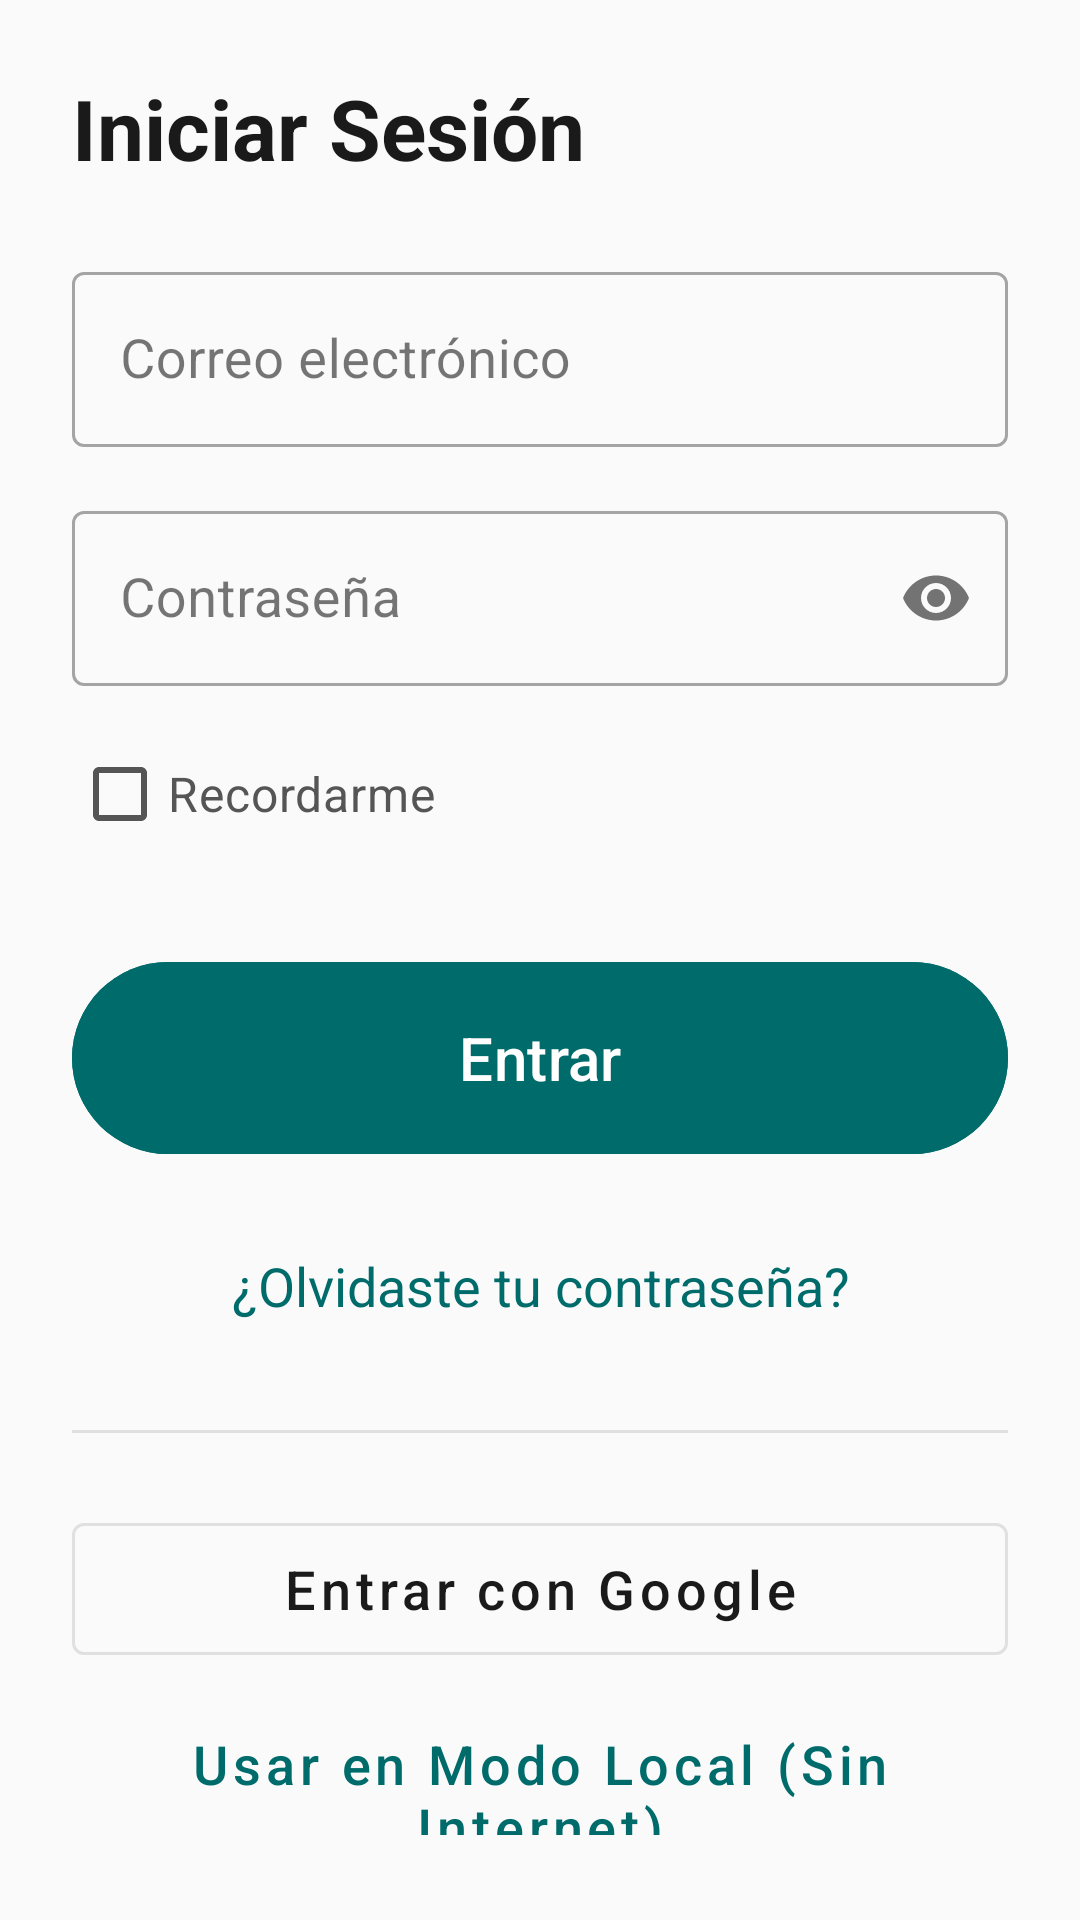

Produce the Android XML layout that renders to this screen, including the resource entries it uses.
<!-- AndroidManifest.xml: application theme Theme.MonitorDeCuidados -->
<!-- res/layout/fragment_login.xml -->
<?xml version="1.0" encoding="utf-8"?>
<LinearLayout xmlns:android="http://schemas.android.com/apk/res/android"
    xmlns:app="http://schemas.android.com/apk/res-auto"
    android:layout_width="match_parent"
    android:layout_height="match_parent"
    android:orientation="vertical"
    android:padding="@dimen/spacing_xl"
    android:background="@color/background">

    <TextView
        android:layout_width="wrap_content"
        android:layout_height="wrap_content"
        android:text="@string/login_title"
        android:textColor="@color/text_primary"
        android:textSize="@dimen/text_screen_header"
        android:textStyle="bold"
        android:layout_marginBottom="@dimen/spacing_xl" />

    <com.google.android.material.textfield.TextInputLayout
        android:id="@+id/tilEmail"
        android:layout_width="match_parent"
        android:layout_height="wrap_content"
        android:layout_marginBottom="@dimen/spacing_lg"
        android:hint="@string/email_hint"
        app:startIconDrawable="@drawable/ic_menu"
        style="@style/Widget.MaterialComponents.TextInputLayout.OutlinedBox">

        <com.google.android.material.textfield.TextInputEditText
            android:id="@+id/etEmail"
            android:layout_width="match_parent"
            android:layout_height="wrap_content"
            android:inputType="textEmailAddress"
            android:textColor="@color/text_primary"
            android:textSize="@dimen/text_body" />
    </com.google.android.material.textfield.TextInputLayout>

    <com.google.android.material.textfield.TextInputLayout
        android:id="@+id/tilPassword"
        android:layout_width="match_parent"
        android:layout_height="wrap_content"
        android:layout_marginBottom="@dimen/spacing_sm"
        android:hint="@string/password_hint"
        app:startIconDrawable="@drawable/ic_back"
        app:passwordToggleEnabled="true"
        style="@style/Widget.MaterialComponents.TextInputLayout.OutlinedBox">

        <com.google.android.material.textfield.TextInputEditText
            android:id="@+id/etPassword"
            android:layout_width="match_parent"
            android:layout_height="wrap_content"
            android:inputType="textPassword"
            android:textColor="@color/text_primary"
            android:textSize="@dimen/text_body" />
    </com.google.android.material.textfield.TextInputLayout>

    <CheckBox
        android:id="@+id/cbRememberMe"
        android:layout_width="wrap_content"
        android:layout_height="@dimen/touch_target_toggle"
        android:text="@string/remember_me"
        android:textColor="@color/text_secondary"
        android:textSize="@dimen/text_label" />

    <Button
        android:id="@+id/btnLogin"
        android:layout_width="match_parent"
        android:layout_height="@dimen/touch_target_primary"
        android:layout_marginTop="@dimen/spacing_xl"
        android:text="@string/login_button"
        android:textAllCaps="false"
        android:textSize="@dimen/text_button_primary"
        android:backgroundTint="@color/primary"
        android:textColor="@color/white"
        android:contentDescription="@string/login_button" />

    <TextView
        android:id="@+id/tvForgotPassword"
        android:layout_width="wrap_content"
        android:layout_height="48dp"
        android:layout_gravity="center"
        android:layout_marginTop="@dimen/spacing_lg"
        android:gravity="center"
        android:text="@string/forgot_password"
        android:textColor="@color/primary"
        android:textSize="@dimen/text_body"
        android:contentDescription="@string/forgot_password" />

    <View
        android:layout_width="match_parent"
        android:layout_height="1dp"
        android:layout_marginTop="@dimen/spacing_xl"
        android:background="@color/divider" />

    <com.google.android.material.button.MaterialButton
        android:id="@+id/btnGoogleLogin"
        style="@style/Widget.MaterialComponents.Button.OutlinedButton"
        android:layout_width="match_parent"
        android:layout_height="@dimen/touch_target_secondary"
        android:layout_marginTop="@dimen/spacing_xl"
        android:text="@string/google_login"
        android:textAllCaps="false"
        android:textColor="@color/text_primary"
        android:textSize="@dimen/text_button_secondary"
        app:strokeColor="@color/divider"
        android:contentDescription="@string/google_login" />

    <com.google.android.material.button.MaterialButton
        android:id="@+id/btnLocalMode"
        style="@style/Widget.MaterialComponents.Button.TextButton"
        android:layout_width="match_parent"
        android:layout_height="@dimen/touch_target_secondary"
        android:layout_marginTop="@dimen/spacing_sm"
        android:text="Usar en Modo Local (Sin Internet)"
        android:textAllCaps="false"
        android:textColor="@color/primary"
        android:textSize="@dimen/text_body"
        android:contentDescription="Usar en Modo Local (Sin Internet)" />

</LinearLayout>
<!-- resources referenced by this layout -->
<resources>
  <color name="background">#FAFAFA</color>
  <color name="divider">#E0E0E0</color>
  <color name="primary">#006B6B</color>
  <color name="text_primary">#1A1A1A</color>
  <color name="text_secondary">#555555</color>
  <color name="white">#FFFFFF</color>
  <dimen name="spacing_lg">16dp</dimen>
  <dimen name="spacing_sm">8dp</dimen>
  <dimen name="spacing_xl">24dp</dimen>
  <dimen name="text_body">18sp</dimen>
  <dimen name="text_button_primary">20sp</dimen>
  <dimen name="text_button_secondary">18sp</dimen>
  <dimen name="text_label">16sp</dimen>
  <dimen name="text_screen_header">28sp</dimen>
  <dimen name="touch_target_primary">72dp</dimen>
  <dimen name="touch_target_secondary">56dp</dimen>
  <dimen name="touch_target_toggle">56dp</dimen>
  <string name="email_hint">Correo electrónico</string>
  <string name="forgot_password">¿Olvidaste tu contraseña?</string>
  <string name="google_login">Entrar con Google</string>
  <string name="login_button">Entrar</string>
  <string name="login_title">Iniciar Sesión</string>
  <string name="password_hint">Contraseña</string>
  <string name="remember_me">Recordarme</string>
  <style name="Theme.MonitorDeCuidados" parent="Theme.Material3.DayNight.NoActionBar">
          
          <item name="colorPrimary">@color/primary</item>
          <item name="colorPrimaryDark">@color/primary_dark</item>
          <item name="colorOnPrimary">@color/white</item>
          <item name="colorPrimaryContainer">@color/primary_dark</item>
          <item name="colorOnPrimaryContainer">@color/primary_light</item>
  
          
          <item name="colorSecondary">@color/primary_variant</item>
          <item name="colorOnSecondary">@color/white</item>
  
          
          <item name="android:statusBarColor">@color/primary_dark</item>
  
          
          <item name="android:windowBackground">@color/background</item>
          <item name="colorSurface">@color/surface</item>
          <item name="colorOnSurface">@color/text_primary</item>
          <item name="colorOnSurfaceVariant">@color/text_secondary</item>
          <item name="colorOutline">@color/divider</item>
  
          
          <item name="android:navigationBarColor">@color/background</item>
      </style>
  <color name="primary_dark">#004D4D</color>
  <color name="primary_light">#4DB6AC</color>
  <color name="primary_variant">#008B8B</color>
  <color name="surface">#FFFFFF</color>
</resources>
